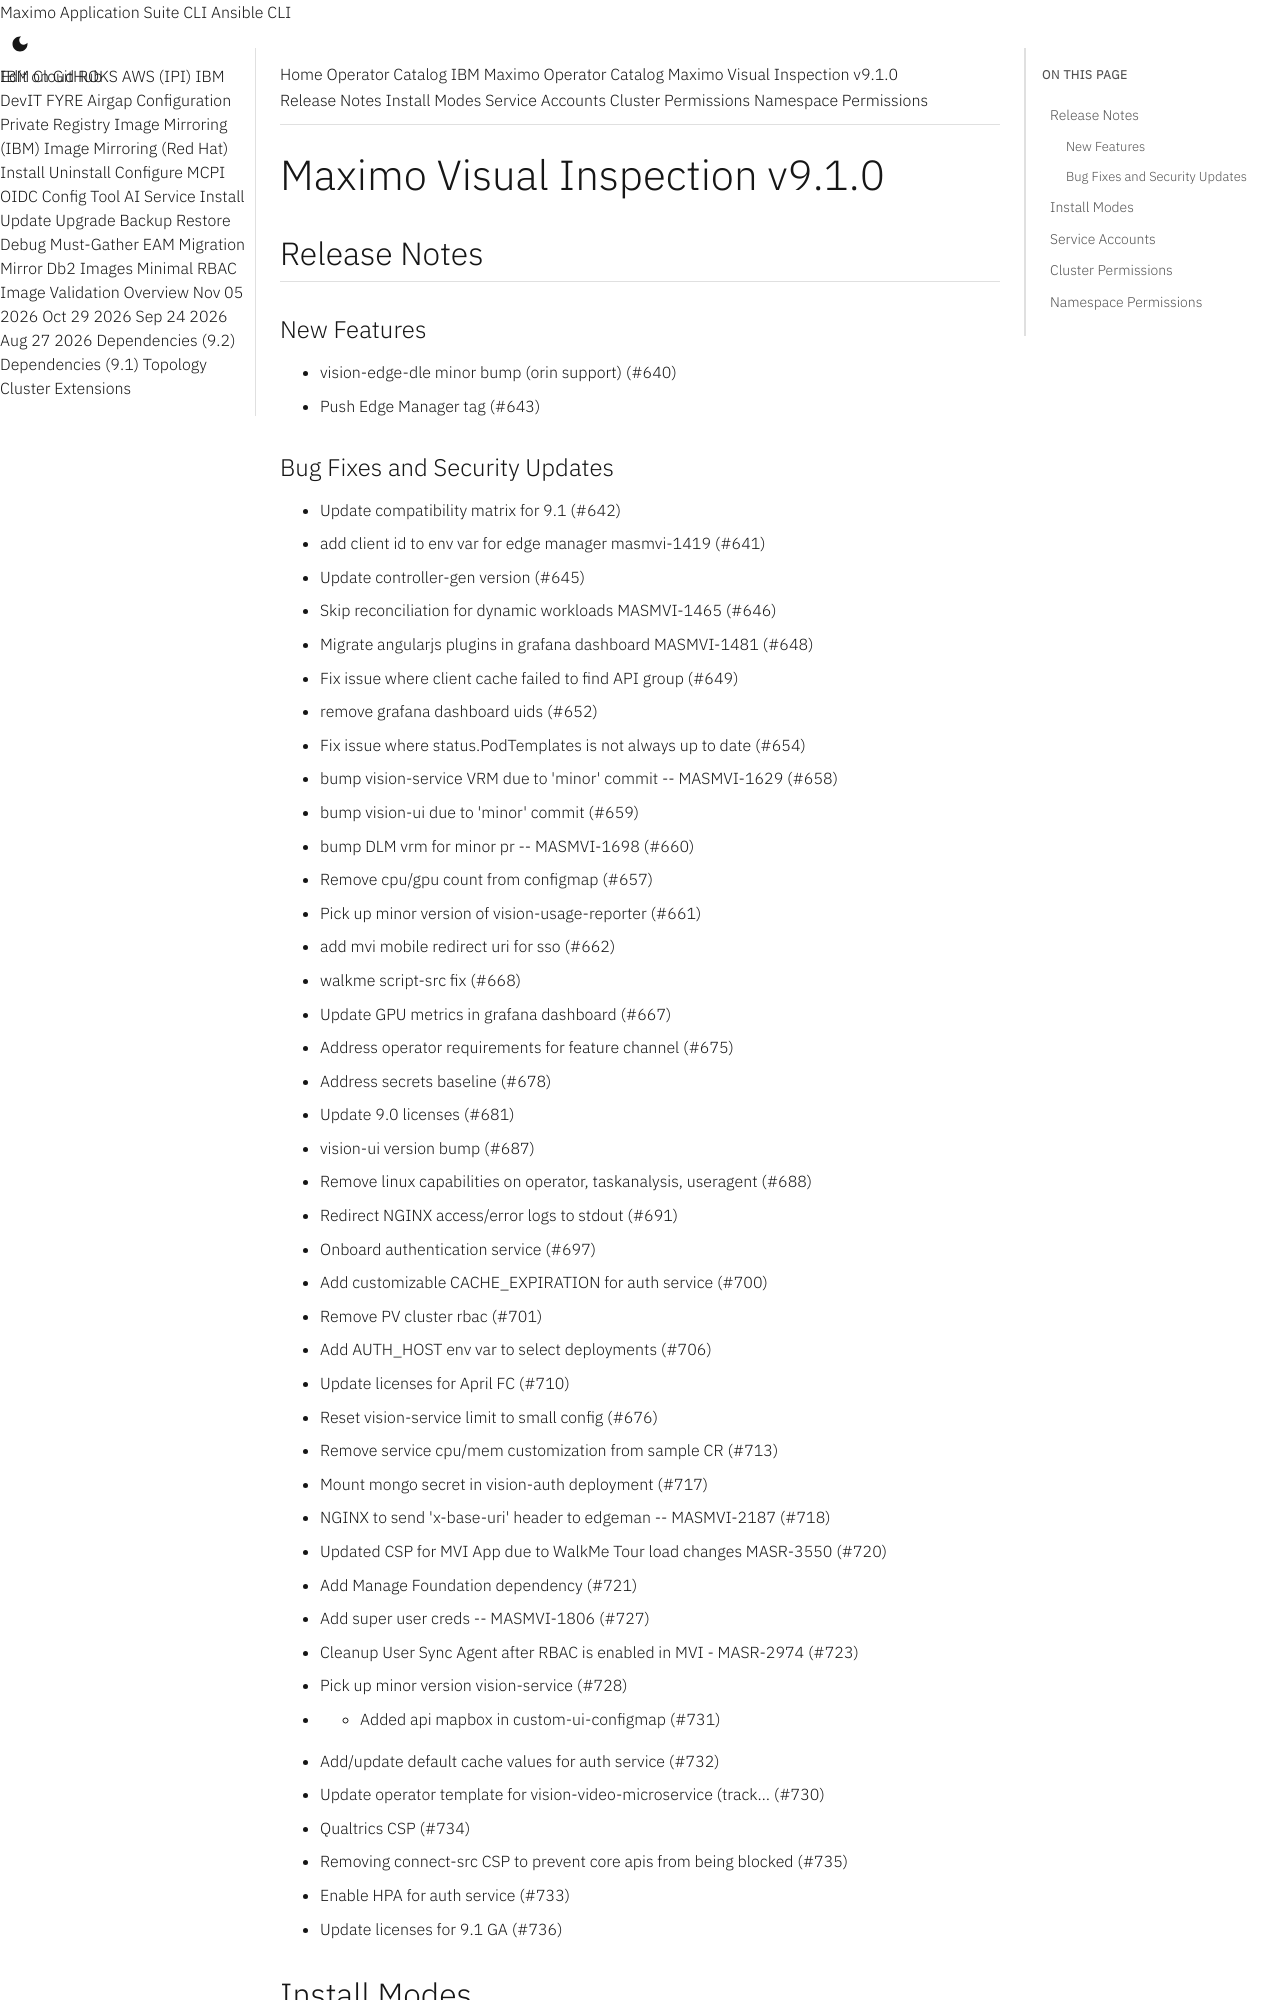

repository: ibm-mas/cli · page: catalogs/packages/ibm-mas-visualinspection/9.1.0/index.html · generator: mkdocs

extra_breadcrumb_title_1: Operator Catalog
extra_breadcrumb_title_2: IBM Maximo Operator Catalog
extra_breadcrumb_url_2: ../../../
nav_title: Operator Catalog

Maximo Visual Inspection v9.1.0
================================================================================

Release Notes
--------------------------------------------------------------------------------
### New Features
- vision-edge-dle minor bump (orin support) (#640)
- Push Edge Manager tag (#643)
### Bug Fixes and Security Updates
- Update compatibility matrix for 9.1 (#642)
- add client id to env var for edge manager masmvi-1419 (#641)
- Update controller-gen version (#645)
- Skip reconciliation for dynamic workloads MASMVI-1465 (#646)
- Migrate angularjs plugins in grafana dashboard MASMVI-1481 (#648)
- Fix issue where client cache failed to find API group (#649)
- remove grafana dashboard uids (#652)
- Fix issue where status.PodTemplates is not always up to date (#654)
- bump vision-service VRM due to 'minor' commit -- MASMVI-1629 (#658)
- bump vision-ui due to 'minor' commit (#659)
- bump DLM vrm for minor pr -- MASMVI-1698 (#660)
- Remove cpu/gpu count from configmap (#657)
- Pick up minor version of vision-usage-reporter (#661)
- add mvi mobile redirect uri for sso (#662)
- walkme script-src fix (#668)
- Update GPU metrics in grafana dashboard (#667)
- Address operator requirements for feature channel (#675)
- Address secrets baseline (#678)
- Update 9.0 licenses (#681)
- vision-ui version bump (#687)
- Remove linux capabilities on operator, taskanalysis, useragent (#688)
- Redirect NGINX access/error logs to stdout (#691)
- Onboard authentication service (#697)
- Add customizable CACHE_EXPIRATION for auth service (#700)
- Remove PV cluster rbac (#701)
- Add AUTH_HOST env var to select deployments (#706)
- Update licenses for April FC (#710)
- Reset vision-service limit to small config (#676)
- Remove service cpu/mem customization from sample CR (#713)
- Mount mongo secret in vision-auth deployment (#717)
- NGINX to send 'x-base-uri' header to edgeman -- MASMVI-2187 (#718)
- Updated CSP for MVI App due to WalkMe Tour load changes MASR-3550 (#720)
- Add Manage Foundation dependency (#721)
- Add super user creds -- MASMVI-1806 (#727)
- Cleanup User Sync Agent after RBAC is enabled in MVI - MASR-2974 (#723)
- Pick up minor version vision-service (#728)
- - Added api mapbox in custom-ui-configmap (#731)
- Add/update default cache values for auth service (#732)
- Update operator template for vision-video-microservice (track… (#730)
- Qualtrics CSP (#734)
- Removing connect-src CSP to prevent core apis from being blocked (#735)
- Enable HPA for auth service (#733)
- Update licenses for 9.1 GA (#736)

Install Modes
--------------------------------------------------------------------------------
| Mode                 | Supported |
| :------------------- | :-------- |
| OwnNamespace         | True      |
| SingleNamespace      | True      |
| MultiNamespace       | False     |
| AllNamespaces        | False     |

Service Accounts
--------------------------------------------------------------------------------
No service accounts
